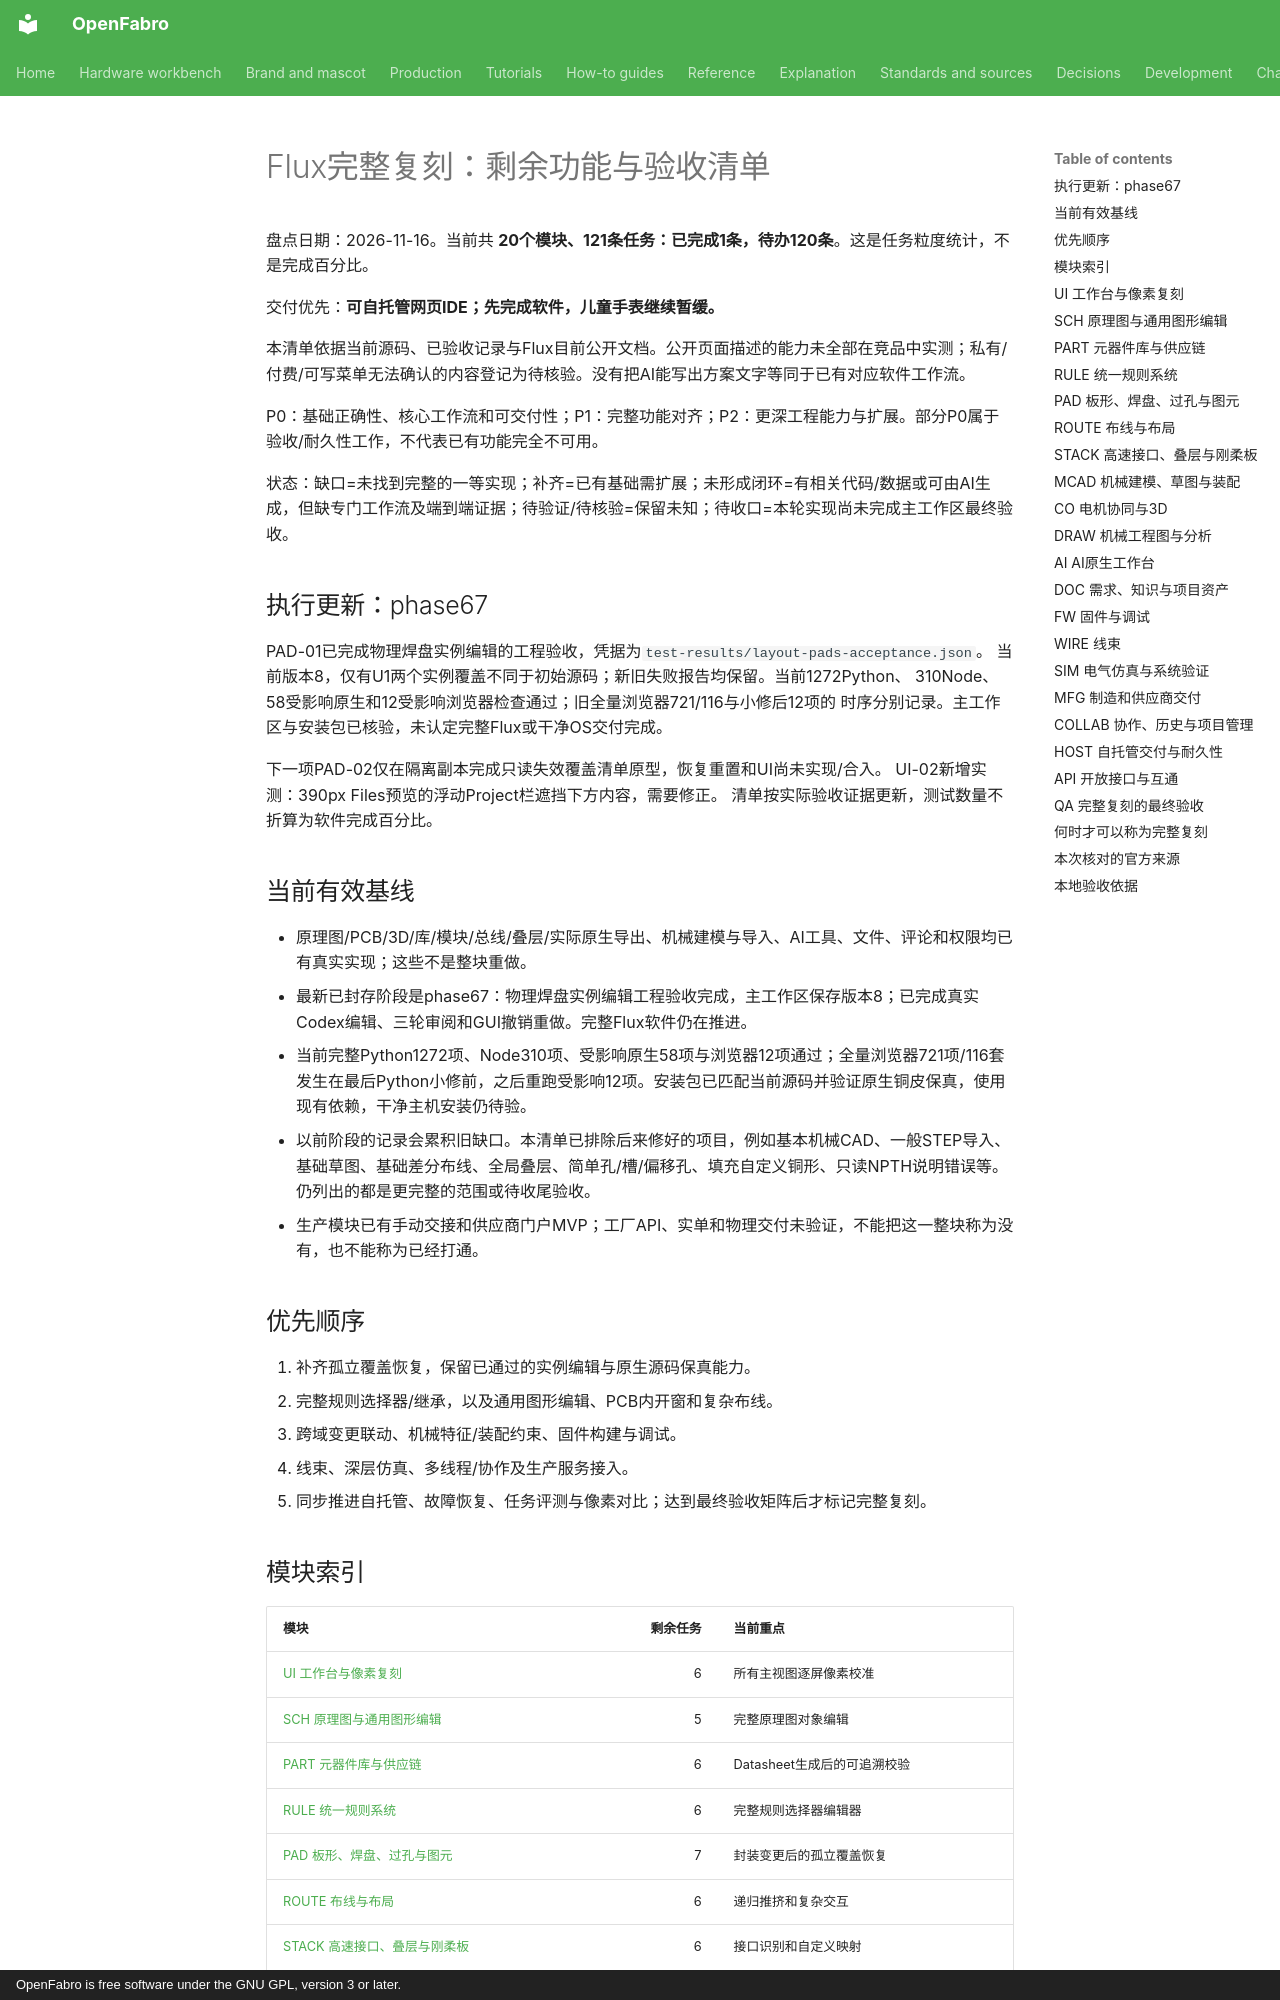

repository: AllenPeng0209/OpenFabro · page: FLUX_REMAINING_CHECKLIST/index.html · generator: mkdocs · copyright: OpenFabro is free software under the GNU GPL, version 3 or later.

# Flux完整复刻：剩余功能与验收清单

盘点日期：2026-11-16。当前共 **20个模块、121条任务：已完成1条，待办120条**。这是任务粒度统计，不是完成百分比。

交付优先：**可自托管网页IDE；先完成软件，儿童手表继续暂缓。**

本清单依据当前源码、已验收记录与Flux目前公开文档。公开页面描述的能力未全部在竞品中实测；私有/付费/可写菜单无法确认的内容登记为待核验。没有把AI能写出方案文字等同于已有对应软件工作流。

P0：基础正确性、核心工作流和可交付性；P1：完整功能对齐；P2：更深工程能力与扩展。部分P0属于验收/耐久性工作，不代表已有功能完全不可用。

状态：缺口=未找到完整的一等实现；补齐=已有基础需扩展；未形成闭环=有相关代码/数据或可由AI生成，但缺专门工作流及端到端证据；待验证/待核验=保留未知；待收口=本轮实现尚未完成主工作区最终验收。

## 执行更新：phase67

PAD-01已完成物理焊盘实例编辑的工程验收，凭据为`test-results/layout-pads-acceptance.json`。
当前版本8，仅有U1两个实例覆盖不同于初始源码；新旧失败报告均保留。当前1272Python、
310Node、58受影响原生和12受影响浏览器检查通过；旧全量浏览器721/116与小修后12项的
时序分别记录。主工作区与安装包已核验，未认定完整Flux或干净OS交付完成。

下一项PAD-02仅在隔离副本完成只读失效覆盖清单原型，恢复重置和UI尚未实现/合入。
UI-02新增实测：390px Files预览的浮动Project栏遮挡下方内容，需要修正。
清单按实际验收证据更新，测试数量不折算为软件完成百分比。

## 当前有效基线

- 原理图/PCB/3D/库/模块/总线/叠层/实际原生导出、机械建模与导入、AI工具、文件、评论和权限均已有真实实现；这些不是整块重做。
- 最新已封存阶段是phase67：物理焊盘实例编辑工程验收完成，主工作区保存版本8；已完成真实Codex编辑、三轮审阅和GUI撤销重做。完整Flux软件仍在推进。
- 当前完整Python1272项、Node310项、受影响原生58项与浏览器12项通过；全量浏览器721项/116套发生在最后Python小修前，之后重跑受影响12项。安装包已匹配当前源码并验证原生铜皮保真，使用现有依赖，干净主机安装仍待验。
- 以前阶段的记录会累积旧缺口。本清单已排除后来修好的项目，例如基本机械CAD、一般STEP导入、基础草图、基础差分布线、全局叠层、简单孔/槽/偏移孔、填充自定义铜形、只读NPTH说明错误等。仍列出的都是更完整的范围或待收尾验收。
- 生产模块已有手动交接和供应商门户MVP；工厂API、实单和物理交付未验证，不能把这一整块称为没有，也不能称为已经打通。

## 优先顺序

1. 补齐孤立覆盖恢复，保留已通过的实例编辑与原生源码保真能力。
2. 完整规则选择器/继承，以及通用图形编辑、PCB内开窗和复杂布线。
3. 跨域变更联动、机械特征/装配约束、固件构建与调试。
4. 线束、深层仿真、多线程/协作及生产服务接入。
5. 同步推进自托管、故障恢复、任务评测与像素对比；达到最终验收矩阵后才标记完整复刻。
